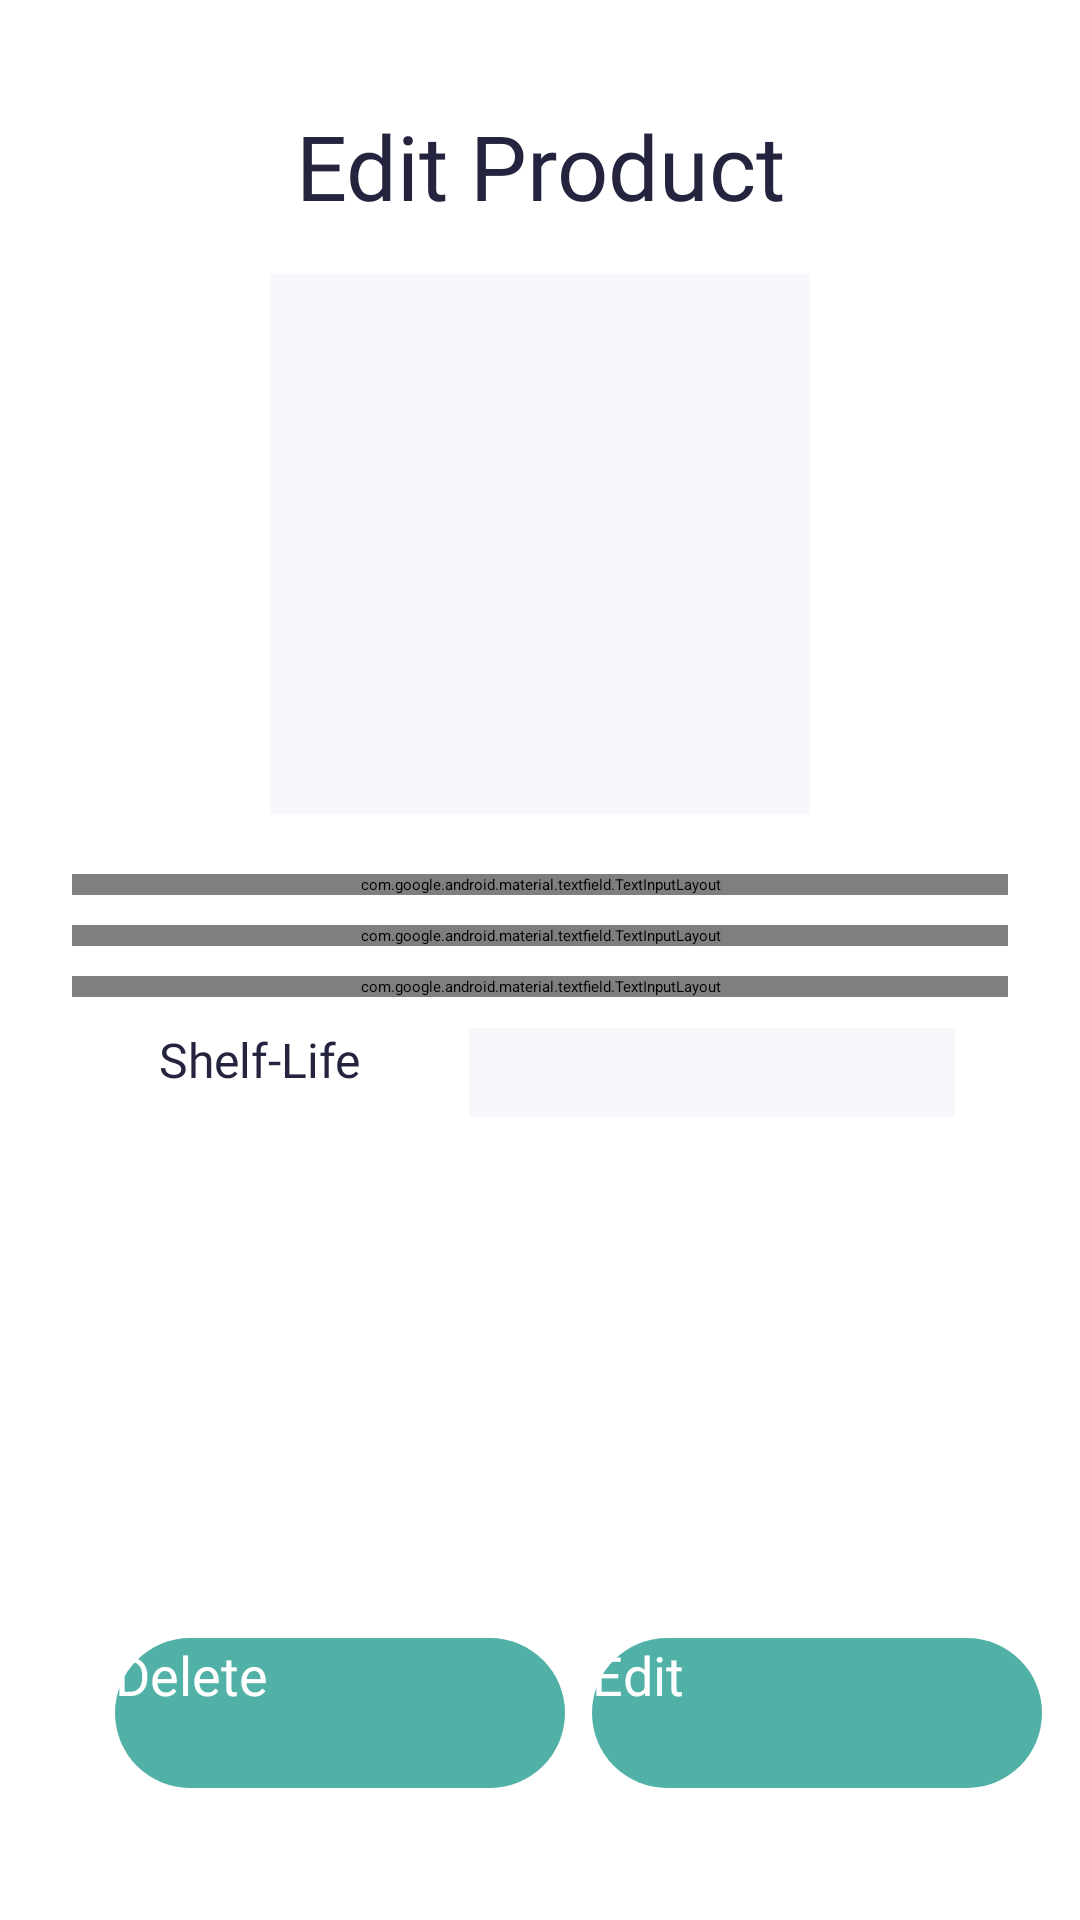

This screen was rendered from an Android layout file. Write that file and the resources it references.
<!-- AndroidManifest.xml: application theme Theme.FYP.NoActionBar -->
<!-- res/layout/activity_update_delete_product.xml -->
<?xml version="1.0" encoding="utf-8"?>
<androidx.constraintlayout.widget.ConstraintLayout xmlns:android="http://schemas.android.com/apk/res/android"
    xmlns:app="http://schemas.android.com/apk/res-auto"
    xmlns:tools="http://schemas.android.com/tools"
    android:layout_width="match_parent"
    android:layout_height="match_parent"
    >

    <androidx.constraintlayout.widget.ConstraintLayout
        android:id="@+id/linearLayout"
        android:layout_width="match_parent"
        android:layout_height="wrap_content"
        android:layout_marginTop="35dp"
        android:gravity="center"
        app:layout_constraintEnd_toEndOf="parent"
        app:layout_constraintStart_toStartOf="parent"
        app:layout_constraintTop_toTopOf="parent">

        <ImageView
            android:id="@+id/backbtn"
            android:layout_width="30dp"
            android:layout_height="30dp"
            android:background="@drawable/ic_baseline_arrow_back_ios_new_24"
            app:layout_constraintBottom_toBottomOf="parent"
            app:layout_constraintEnd_toEndOf="parent"
            app:layout_constraintHorizontal_bias="0.041"
            app:layout_constraintStart_toStartOf="parent"
            app:layout_constraintTop_toTopOf="parent"
            app:layout_constraintVertical_bias="0.461" />

        <TextView
            android:id="@+id/add"
            android:layout_width="wrap_content"
            android:layout_height="43dp"
            android:fontFamily="@font/work_sans_semibold"
            android:lineSpacingExtra="7sp"
            android:text="Edit Product"
            android:textAlignment="center"
            android:textColor="#24243F"
            android:textSize="30sp"

            app:layout_constraintEnd_toEndOf="parent"
            app:layout_constraintStart_toStartOf="parent"
            app:layout_constraintTop_toTopOf="parent" />


    </androidx.constraintlayout.widget.ConstraintLayout>

    <LinearLayout
        android:id="@+id/linearLayout3"
        android:layout_width="match_parent"
        android:layout_height="wrap_content"
        android:orientation="vertical"
        app:layout_constraintBottom_toBottomOf="parent"
        app:layout_constraintTop_toBottomOf="@+id/linearLayout"
        app:layout_constraintVertical_bias="0.035"
        tools:layout_editor_absoluteX="0dp">

        <ImageButton
            android:id="@+id/imageupload"
            android:layout_width="180dp"
            android:layout_height="180dp"
            android:layout_gravity="center"
            android:background="#F7F8FB"
            android:radius="56dp"
            app:srcCompat="@drawable/ic_baseline_photo_camera_24" />

    </LinearLayout>


    <Button
        android:id="@+id/deletebtn"
        android:layout_width="150dp"
        android:layout_height="50dp"
        android:layout_gravity="center"
        android:layout_marginBottom="44dp"
        android:background="@drawable/button_shape"
        android:text="Delete"
        android:textColor="#FFFF"
        android:textSize="18sp"
        app:layout_constraintBottom_toBottomOf="parent"
        app:layout_constraintEnd_toEndOf="parent"
        app:layout_constraintHorizontal_bias="0.183"
        app:layout_constraintStart_toStartOf="parent" />

    <Button
        android:id="@+id/editbtn"
        android:layout_width="150dp"
        android:layout_height="50dp"
        android:layout_gravity="center"
        android:layout_marginBottom="44dp"
        android:background="@drawable/button_shape"
        android:text="Edit"
        android:textColor="#FFFF"
        android:textSize="18sp"
        app:layout_constraintBottom_toBottomOf="parent"
        app:layout_constraintEnd_toEndOf="parent"
        app:layout_constraintHorizontal_bias="0.416"
        app:layout_constraintStart_toEndOf="@+id/deletebtn" />

    <LinearLayout
        android:layout_width="match_parent"
        android:layout_height="wrap_content"
        android:layout_marginTop="10dp"
        android:layout_marginBottom="20dp"
        android:orientation="vertical"
        android:paddingLeft="24dp"
        android:paddingRight="24dp"
        app:layout_constraintBottom_toBottomOf="parent"
        app:layout_constraintTop_toBottomOf="@+id/linearLayout3"
        app:layout_constraintVertical_bias="0.0"
        tools:layout_editor_absoluteX="0dp">

        <com.google.android.material.textfield.TextInputLayout
            android:id="@+id/productName"
            style="@style/Widget.MaterialComponents.TextInputLayout.OutlinedBox.Dense"
            android:layout_width="match_parent"
            android:layout_height="wrap_content"
            android:layout_marginTop="10dp"
            android:hint="Name"
            android:paddingLeft="24dp"
            android:paddingRight="24dp"
            tools:layout_editor_absoluteX="26dp">

            <com.google.android.material.textfield.TextInputEditText
                android:layout_width="match_parent"
                android:layout_height="wrap_content"
                android:inputType="text" />
        </com.google.android.material.textfield.TextInputLayout>

        <com.google.android.material.textfield.TextInputLayout
            android:id="@+id/barcode"
            style="@style/Widget.MaterialComponents.TextInputLayout.OutlinedBox.Dense"
            android:layout_width="match_parent"
            android:layout_height="wrap_content"
            android:layout_marginTop="10dp"
            android:hint="Barcode no"
            android:paddingLeft="24dp"
            android:paddingRight="24dp"
            tools:layout_editor_absoluteX="26dp">

            <com.google.android.material.textfield.TextInputEditText
                android:layout_width="match_parent"
                android:layout_height="wrap_content"
                android:inputType="text" />
        </com.google.android.material.textfield.TextInputLayout>

        <com.google.android.material.textfield.TextInputLayout
            android:id="@+id/productExp"
            style="@style/Widget.MaterialComponents.TextInputLayout.OutlinedBox.Dense"
            android:layout_width="match_parent"
            android:layout_height="wrap_content"
            android:layout_marginTop="10dp"
            android:hint="Expiry Date"
            android:paddingLeft="24dp"
            android:paddingRight="24dp"
            tools:layout_editor_absoluteX="26dp">

            <com.google.android.material.textfield.TextInputEditText
                android:layout_width="match_parent"
                android:layout_height="wrap_content"
                android:inputType="date" />
            

        </com.google.android.material.textfield.TextInputLayout>

        <Switch
            android:id="@+id/alarm"
            android:layout_width="350dp"
            android:layout_height="49dp"
            android:layout_marginTop="10dp"
            android:fontFamily="@font/work_sans_semibold"
            android:paddingLeft="29dp"
            android:paddingRight="24dp"
            android:text="Alarm"
            android:textSize="16dp"
            android:textColor="#24243F"
            tools:layout_editor_absoluteX="260dp"
            tools:layout_editor_absoluteY="536dp" />

        <LinearLayout
            android:layout_width="match_parent"
            android:layout_height="wrap_content"
            android:id="@+id/linearLayout1"
            android:orientation="horizontal">

            <TextView
                android:layout_width="wrap_content"
                android:layout_height="wrap_content"
                android:text="Shelf-Life"
                android:id="@+id/textView"
                android:fontFamily="@font/work_sans_semibold"
                android:paddingLeft="29dp"
                android:paddingRight="24dp"
                android:textSize="16dp"
                android:textColor="#24243F"/>


            <Spinner
                android:id="@+id/shelfLife"
                android:layout_width="162dp"
                android:layout_height="30dp"
                android:layout_marginLeft="12dp"
                android:entries="@array/ShelfLife"
                android:background="#F7F8FB"
                android:outlineSpotShadowColor="@color/colorAccent"
                app:layout_constraintBottom_toBottomOf="parent"
                app:layout_constraintEnd_toEndOf="parent"
                app:layout_constraintStart_toStartOf="parent"
                app:layout_constraintTop_toBottomOf="@+id/textView"
                app:layout_constraintVertical_bias="0.04" />

        </LinearLayout>

        
        
        

        
        
        
        
        
        
        
        
        
        

        
        
        
        
        
        
        

        
        
        
        
        
        
        

        



        
        
        
        
        
        
        
        
        

    </LinearLayout>


</androidx.constraintlayout.widget.ConstraintLayout>
<!-- resources referenced by this layout -->
<resources>
  <string-array name="ShelfLife">
          <item />
  
          <item>3 Days</item>
          <item>9 Days</item>
          <item>15 Days</item>
  
          <item>3 M</item>
          <item>6 M</item>
          <item>9 M</item>
  
          <item>12 M</item>
          <item>24 M</item>
          <item>36 M</item>
      </string-array>
  <color name="colorAccent">#51B1A6</color>
  <!-- drawable button_shape (drawable) -->
  <?xml version="1.0" encoding="utf-8"?>
  <shape xmlns:android="http://schemas.android.com/apk/res/android">
  
      <solid android:color="#51B1A6"/>
      <corners android:radius="56dp"/>
  
  </shape>
  <!-- drawable ic_baseline_photo_camera_24 (drawable) -->
  <vector android:height="24dp" android:tint="#C1BFBF"
      android:viewportHeight="24" android:viewportWidth="24"
      android:width="24dp" xmlns:android="http://schemas.android.com/apk/res/android">
      <path android:fillColor="@android:color/white" android:pathData="M12,12m-3.2,0a3.2,3.2 0,1 1,6.4 0a3.2,3.2 0,1 1,-6.4 0"/>
      <path android:fillColor="@android:color/white" android:pathData="M9,2L7.17,4L4,4c-1.1,0 -2,0.9 -2,2v12c0,1.1 0.9,2 2,2h16c1.1,0 2,-0.9 2,-2L22,6c0,-1.1 -0.9,-2 -2,-2h-3.17L15,2L9,2zM12,17c-2.76,0 -5,-2.24 -5,-5s2.24,-5 5,-5 5,2.24 5,5 -2.24,5 -5,5z"/>
  </vector>
  <!-- drawable shelf: jpg bitmap (drawable, 121390 bytes) -->
</resources>
